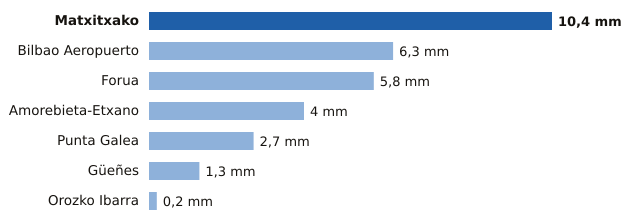

Data behind this chart, as committed beside it:
estacion, provincia, mm
Matxitxako, Bizkaia, 10.4
Bilbao Aeropuerto, Bizkaia, 6.3
Forua, Bizkaia, 5.8
Amorebieta-Etxano, Bizkaia, 4.0
Punta Galea, Bizkaia, 2.7
Güeñes, Bizkaia, 1.3
Orozko Ibarra, Bizkaia, 0.2
